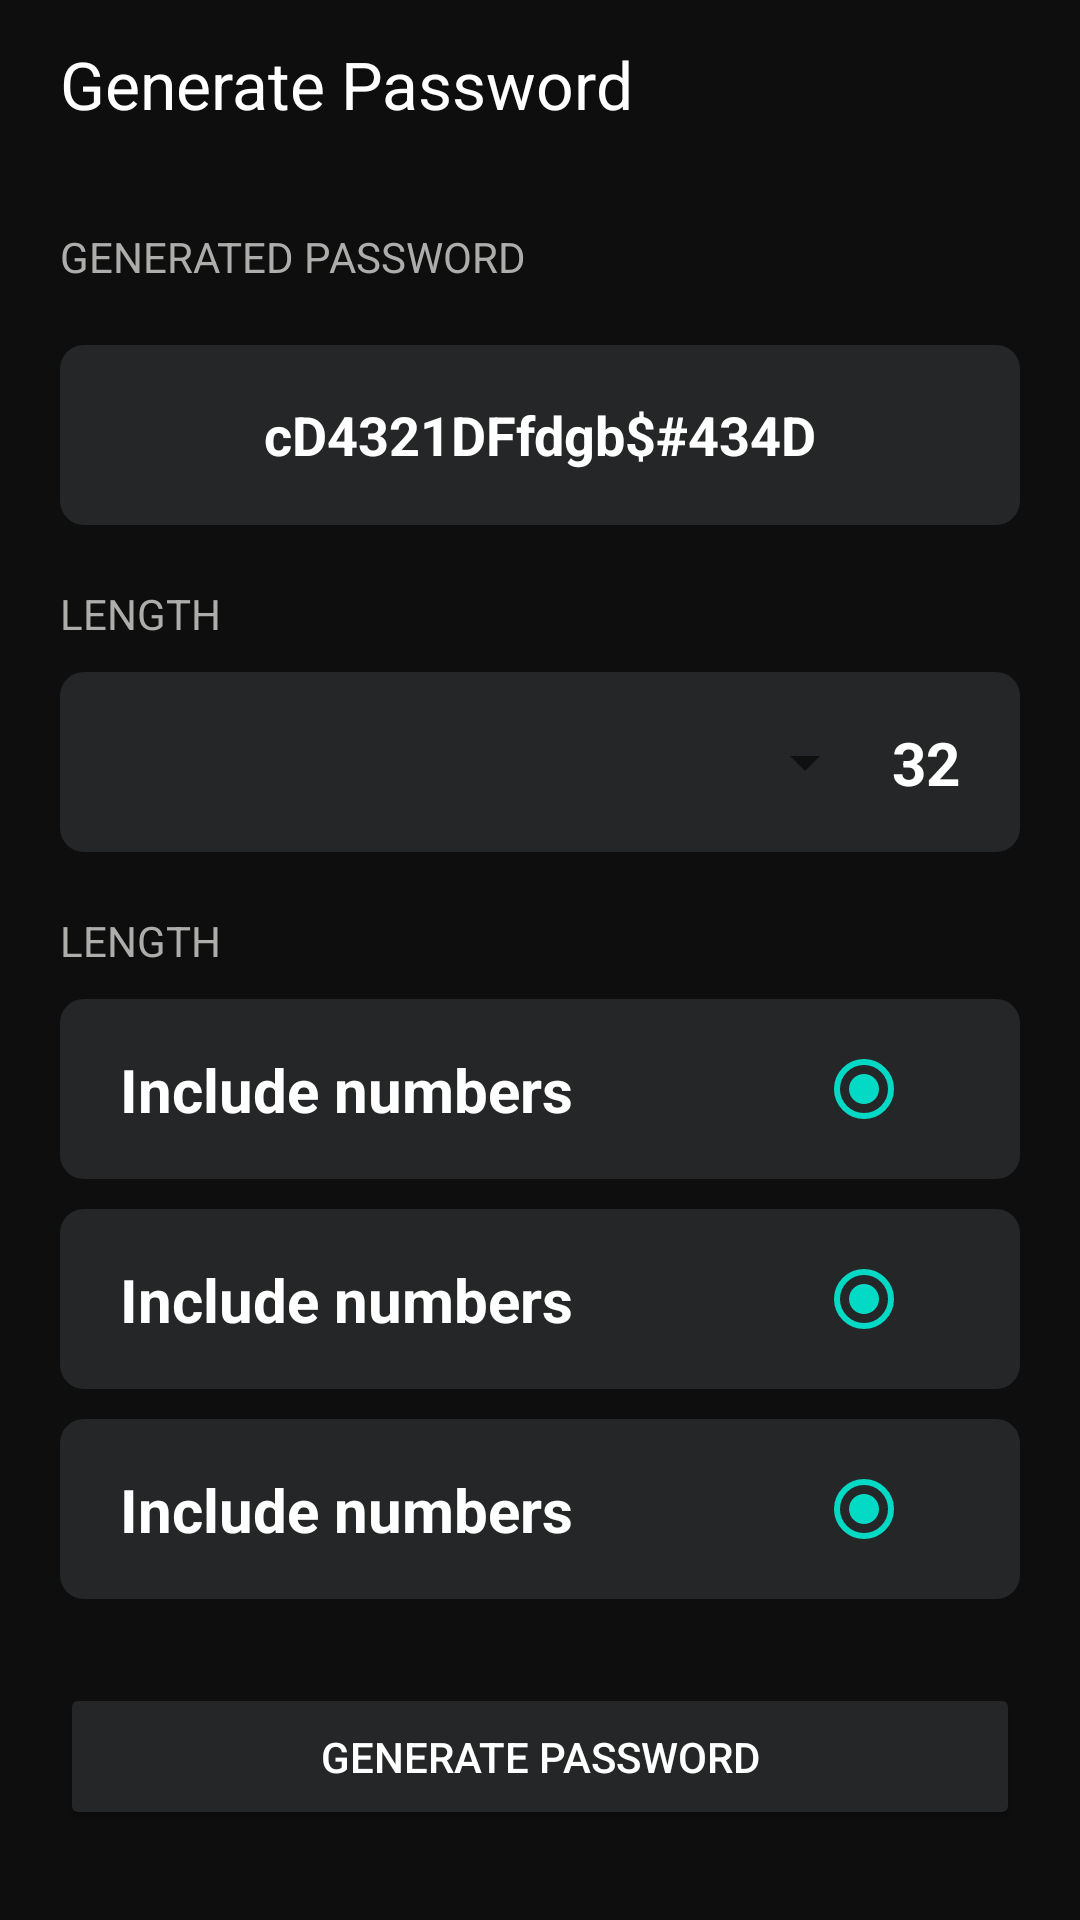

Produce the Android XML layout that renders to this screen, including the resource entries it uses.
<!-- AndroidManifest.xml: application theme Theme.MPM -->
<!-- res/layout/fragment_setting.xml -->
<?xml version="1.0" encoding="utf-8"?>
<androidx.constraintlayout.widget.ConstraintLayout xmlns:android="http://schemas.android.com/apk/res/android"
    xmlns:tools="http://schemas.android.com/tools"
    android:layout_width="match_parent"
    android:layout_height="match_parent"
    android:background="@color/bg_color"
    xmlns:app="http://schemas.android.com/apk/res-auto"
    tools:context=".ui.home.fragment.setting.SettingFragment">


    <TextView
        android:id="@+id/pToolbarTxt"
        android:layout_width="match_parent"
        android:layout_height="wrap_content"
        android:minHeight="?attr/actionBarSize"
        android:textColor="@color/white"
        android:textSize="22sp"
        android:gravity="center_vertical"
        android:paddingStart="20dp"

        android:text="Generate Password"
        android:maxLines="1"
        app:layout_constraintStart_toStartOf="parent"
        app:layout_constraintEnd_toEndOf="parent"
        app:layout_constraintTop_toTopOf="parent"/>

    <TextView
        android:id="@+id/gTxt"
        android:layout_width="match_parent"
        android:layout_height="wrap_content"
        android:text="Generated Password"
        android:textAllCaps="true"
        android:textColor="@color/textColor"
        android:layout_marginStart="20dp"
        android:layout_marginTop="20dp"
        app:layout_constraintStart_toStartOf="parent"
        app:layout_constraintTop_toBottomOf="@id/pToolbarTxt"/>

    <TextView
        android:id="@+id/generatedTxt"
        android:layout_width="match_parent"
        android:layout_height="60dp"
        android:text="cD4321DFfdgb$#434D"
        android:gravity="center"
        android:background="@drawable/corner_background"
        android:textColor="@color/white"
        android:textSize="18sp"
        android:textStyle="bold"
        android:layout_marginStart="20dp"
        android:layout_marginTop="20dp"
        android:layout_marginEnd="20dp"
        app:layout_constraintStart_toStartOf="parent"
        app:layout_constraintTop_toBottomOf="@id/gTxt"/>

    <TextView
        android:id="@+id/lenTxt"
        android:layout_width="match_parent"
        android:layout_height="wrap_content"
        android:text="Length"
        android:textAllCaps="true"
        android:textColor="@color/textColor"
        android:layout_marginStart="20dp"
        android:layout_marginTop="20dp"
        app:layout_constraintStart_toStartOf="parent"
        app:layout_constraintTop_toBottomOf="@id/generatedTxt"/>
    <androidx.constraintlayout.widget.ConstraintLayout
        android:id="@+id/lengthLayout"
        android:layout_width="match_parent"
        android:layout_height="60dp"
        android:background="@drawable/corner_background"
        android:layout_marginStart="20dp"
        android:layout_marginEnd="20dp"
        android:layout_marginTop="10dp"
        app:layout_constraintStart_toStartOf="parent"
        app:layout_constraintEnd_toEndOf="parent"
        app:layout_constraintTop_toBottomOf="@id/lenTxt">

        <ImageView
            android:id="@+id/keyIc"
            android:layout_width="wrap_content"
            android:layout_height="wrap_content"
            android:src="@drawable/ic_key"
            app:tint="@color/white"
            android:layout_marginStart="20dp"
            app:layout_constraintStart_toStartOf="parent"
            app:layout_constraintTop_toTopOf="parent"
            app:layout_constraintBottom_toBottomOf="parent"/>

        <Spinner
            android:layout_width="0dp"
            android:layout_height="wrap_content"
            android:layout_marginStart="5dp"
            android:layout_marginEnd="5dp"
            app:layout_constraintTop_toTopOf="parent"
            app:layout_constraintBottom_toBottomOf="parent"
            app:layout_constraintStart_toEndOf="@id/keyIc"
            app:layout_constraintEnd_toStartOf="@id/passwordCount"/>


        <TextView
            android:id="@+id/passwordCount"
            android:layout_width="wrap_content"
            android:layout_height="wrap_content"
            android:text="32"
            android:textSize="20sp"
            android:textColor="@color/white"
            android:layout_marginEnd="20dp"
            android:textStyle="bold"
            app:layout_constraintEnd_toEndOf="parent"
            app:layout_constraintTop_toTopOf="parent"
            app:layout_constraintBottom_toBottomOf="parent"/>
    </androidx.constraintlayout.widget.ConstraintLayout>


    <TextView
        android:id="@+id/settingTxt"
        android:layout_width="match_parent"
        android:layout_height="wrap_content"
        android:text="Length"
        android:textAllCaps="true"
        android:textColor="@color/textColor"
        android:layout_marginStart="20dp"
        android:layout_marginTop="20dp"
        app:layout_constraintStart_toStartOf="parent"
        app:layout_constraintTop_toBottomOf="@id/lengthLayout"/>

    <androidx.constraintlayout.widget.ConstraintLayout
        android:id="@+id/incNumLayout"
        android:layout_width="match_parent"
        android:layout_height="60dp"
        android:background="@drawable/corner_background"
        android:layout_marginStart="20dp"
        android:layout_marginEnd="20dp"
        android:layout_marginTop="10dp"
        app:layout_constraintStart_toStartOf="parent"
        app:layout_constraintEnd_toEndOf="parent"
        app:layout_constraintTop_toBottomOf="@id/settingTxt">


        <TextView
            android:id="@+id/incNumTxt"
            android:layout_width="wrap_content"
            android:layout_height="wrap_content"
            android:text="Include numbers"
            android:textSize="20sp"
            android:layout_marginStart="20dp"
            android:textColor="@color/white"
            android:layout_marginEnd="20dp"
            android:textStyle="bold"
            app:layout_constraintStart_toStartOf="parent"
            app:layout_constraintTop_toTopOf="parent"
            app:layout_constraintBottom_toBottomOf="parent"/>

        <RadioButton
            android:id="@+id/incNumRadioBtn"
            android:layout_width="wrap_content"
            android:layout_height="wrap_content"
            android:layout_marginEnd="20dp"
            android:checked="true"
            app:layout_constraintEnd_toEndOf="parent"
            app:layout_constraintTop_toTopOf="parent"
            app:layout_constraintBottom_toBottomOf="parent"/>
    </androidx.constraintlayout.widget.ConstraintLayout>


    <androidx.constraintlayout.widget.ConstraintLayout
        android:id="@+id/incletterLayout"
        android:layout_width="match_parent"
        android:layout_height="60dp"
        android:background="@drawable/corner_background"
        android:layout_marginStart="20dp"
        android:layout_marginEnd="20dp"
        android:layout_marginTop="10dp"
        app:layout_constraintStart_toStartOf="parent"
        app:layout_constraintEnd_toEndOf="parent"
        app:layout_constraintTop_toBottomOf="@id/incNumLayout">


        <TextView
            android:id="@+id/incLetterTxt"
            android:layout_width="wrap_content"
            android:layout_height="wrap_content"
            android:text="Include numbers"
            android:textSize="20sp"
            android:layout_marginStart="20dp"
            android:textColor="@color/white"
            android:layout_marginEnd="20dp"
            android:textStyle="bold"
            app:layout_constraintStart_toStartOf="parent"
            app:layout_constraintTop_toTopOf="parent"
            app:layout_constraintBottom_toBottomOf="parent"/>

        <RadioButton
            android:id="@+id/incLetterRadioBtn"
            android:layout_width="wrap_content"
            android:layout_height="wrap_content"
            android:layout_marginEnd="20dp"
            android:checked="true"
            app:layout_constraintEnd_toEndOf="parent"
            app:layout_constraintTop_toTopOf="parent"
            app:layout_constraintBottom_toBottomOf="parent"/>
    </androidx.constraintlayout.widget.ConstraintLayout>


    <androidx.constraintlayout.widget.ConstraintLayout
        android:id="@+id/incSymbolLayout"
        android:layout_width="match_parent"
        android:layout_height="60dp"
        android:background="@drawable/corner_background"
        android:layout_marginStart="20dp"
        android:layout_marginEnd="20dp"
        android:layout_marginTop="10dp"
        app:layout_constraintStart_toStartOf="parent"
        app:layout_constraintEnd_toEndOf="parent"
        app:layout_constraintTop_toBottomOf="@id/incletterLayout">


        <TextView
            android:id="@+id/incSymbolTxt"
            android:layout_width="wrap_content"
            android:layout_height="wrap_content"
            android:text="Include numbers"
            android:textSize="20sp"
            android:layout_marginStart="20dp"
            android:textColor="@color/white"
            android:layout_marginEnd="20dp"
            android:textStyle="bold"
            app:layout_constraintStart_toStartOf="parent"
            app:layout_constraintTop_toTopOf="parent"
            app:layout_constraintBottom_toBottomOf="parent"/>

        <RadioButton
            android:id="@+id/incSymbolRadioBtn"
            android:layout_width="wrap_content"
            android:layout_height="wrap_content"
            android:layout_marginEnd="20dp"
            android:checked="true"
            app:layout_constraintEnd_toEndOf="parent"
            app:layout_constraintTop_toTopOf="parent"
            app:layout_constraintBottom_toBottomOf="parent"/>
    </androidx.constraintlayout.widget.ConstraintLayout>


    <Button
        android:id="@+id/generatePassbtn"
        android:layout_width="match_parent"
        android:layout_height="wrap_content"
        app:layout_constraintEnd_toEndOf="parent"
        app:layout_constraintStart_toStartOf="parent"
        app:layout_constraintBottom_toBottomOf="parent"
        android:backgroundTint="@color/btn_color"
        android:padding="15dp"
        android:layout_marginBottom="30dp"
        android:layout_marginLeft="20dp"
        android:layout_marginRight="20dp"
        android:layout_marginTop="50dp"
        android:text="Generate Password"
        android:textAllCaps="true"
        android:textColor="@color/white"/>


</androidx.constraintlayout.widget.ConstraintLayout>
<!-- resources referenced by this layout -->
<resources>
  <color name="bg_color">#0E0E0E</color>
  <color name="btn_color">#242627</color>
  <color name="textColor">#adadac</color>
  <color name="white">#FFFFFFFF</color>
  <!-- drawable corner_background (drawable) -->
  <?xml version="1.0" encoding="utf-8"?>
  <shape xmlns:android="http://schemas.android.com/apk/res/android">
  
      <corners android:radius="8dp"/>
  
  
     <solid android:color="@color/btn_color"/>
  </shape>
  <style name="Theme.MPM" parent="Theme.MaterialComponents.DayNight.NoActionBar">
          
          <item name="colorPrimary">@color/purple_500</item>
          <item name="colorPrimaryVariant">@color/purple_700</item>
          <item name="colorOnPrimary">@color/white</item>
          
          <item name="colorSecondary">@color/teal_200</item>
          <item name="colorSecondaryVariant">@color/teal_700</item>
          <item name="colorOnSecondary">@color/black</item>
          
          <item name="android:statusBarColor" tools:targetApi="l">@color/black</item>
          
      </style>
  <color name="purple_500">#FF6200EE</color>
  <color name="purple_700">#FF3700B3</color>
  <color name="teal_200">#FF03DAC5</color>
  <color name="teal_700">#FF018786</color>
  <color name="black">#FF000000</color>
</resources>
